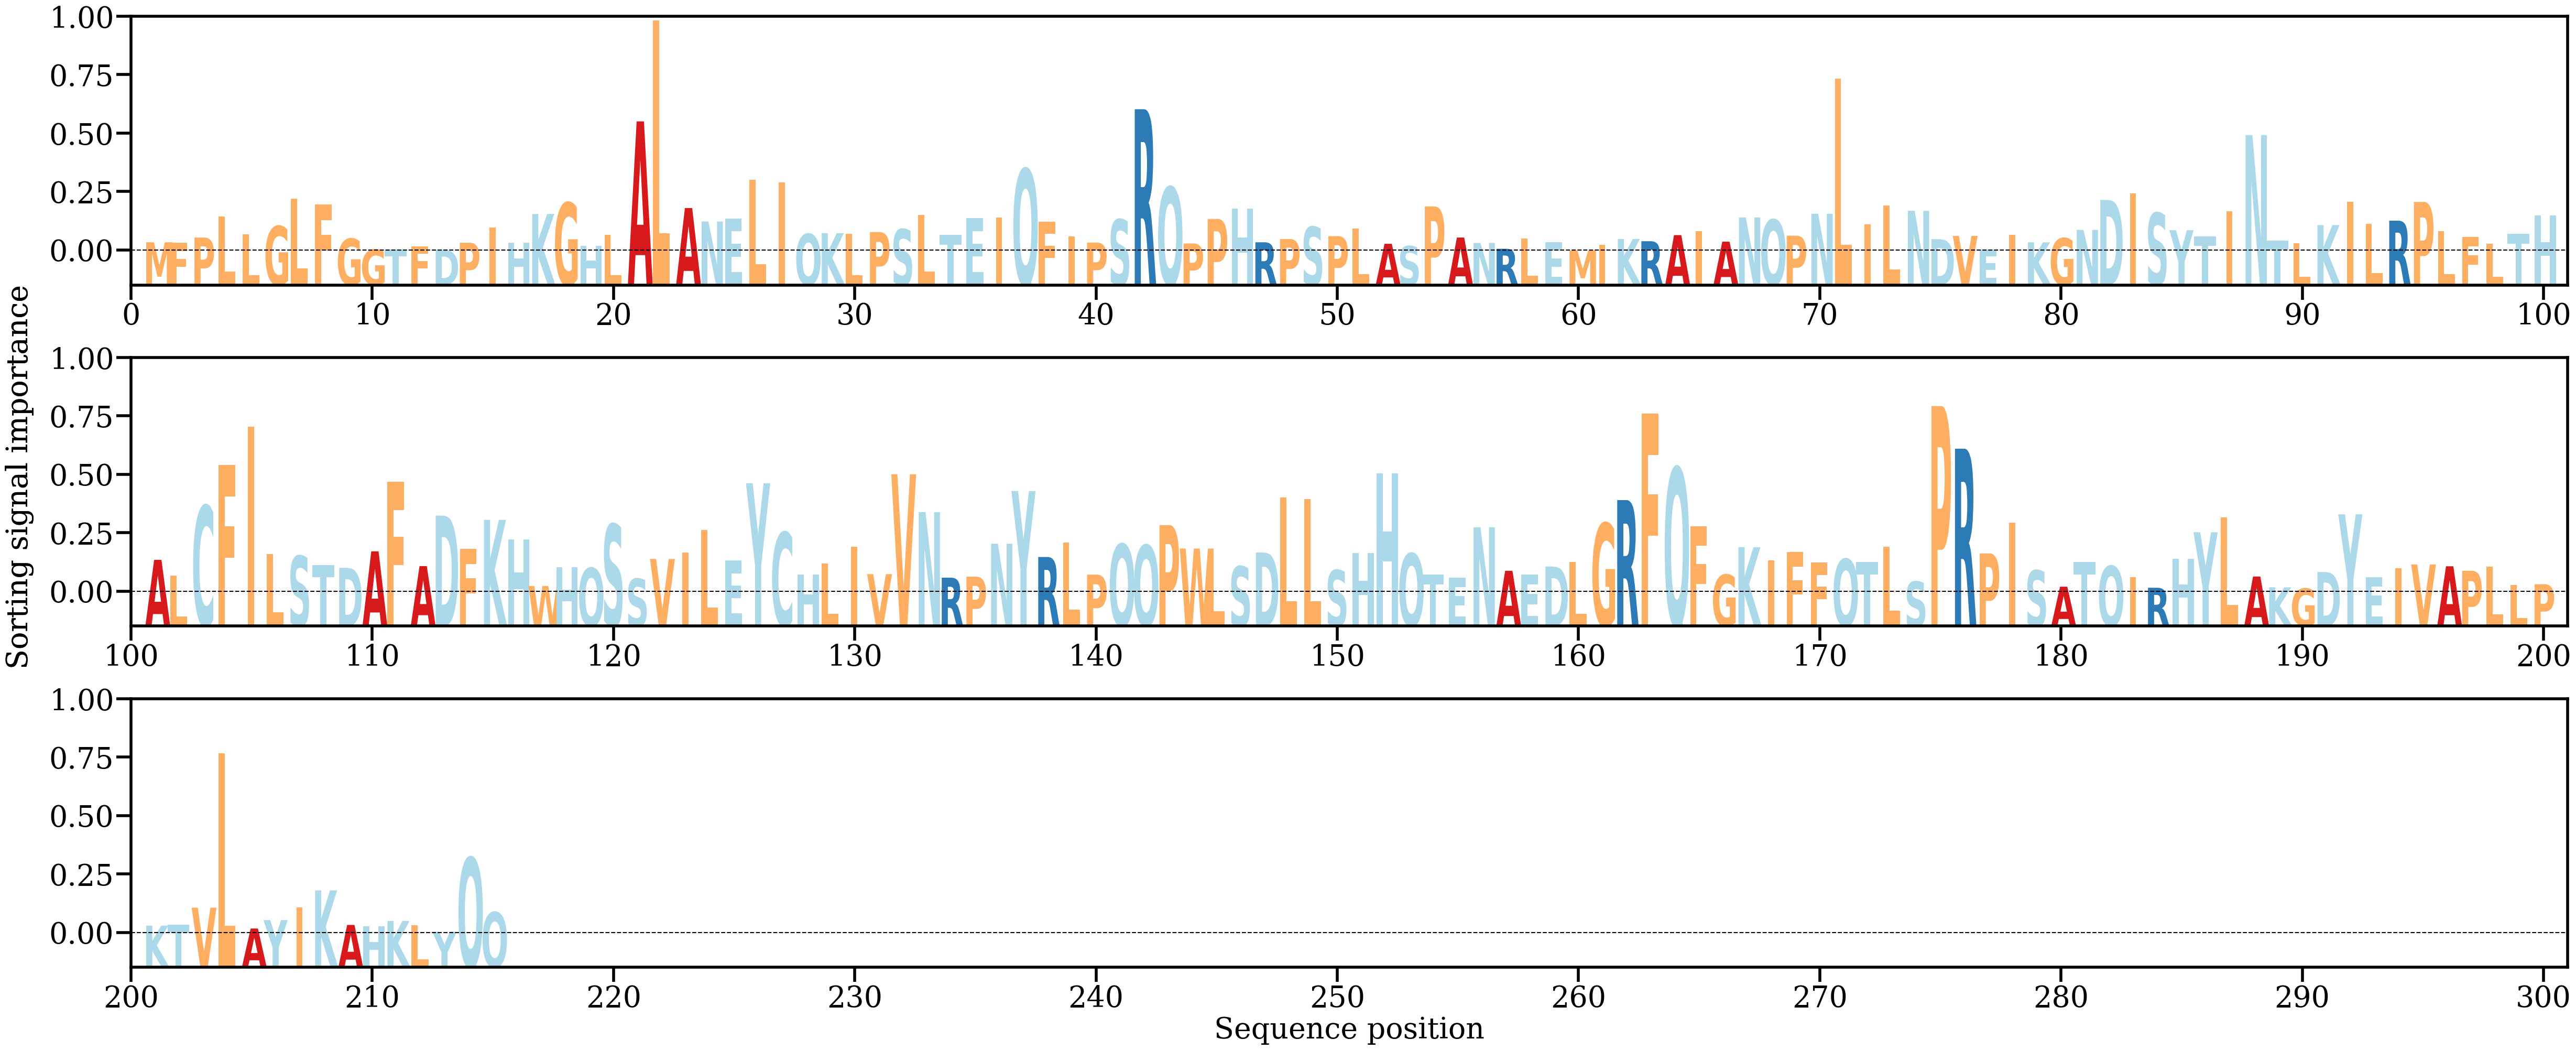

The data file committed next to this chart (first rows):
AA, Alpha
M, [0.00104071]
F, [0.00098777]
P, [0.00162198]
L, [0.00420922]
L, [0.00199101]
G, [0.00301135]
L, [0.00635352]
F, [0.00567477]
G, [0.00147837]
G, [0.00015404]
T, [0.00013634]
F, [0.00056472]
D, [0.00013071]
P, [0.00099079]
I, [0.00287711]
H, [0.00102093]
K, [0.00450102]
G, [0.00588542]
H, [0.00061685]
L, [0.00193204]
A, [0.01581866]
L, [0.02815177]
A, [0.00522926]
N, [0.00358424]
E, [0.00395346]
L, [0.00870015]
I, [0.00836342]
Q, [0.00206177]
K, [0.00215126]
L, [0.0020696]
P, [0.00228834]
S, [0.00264671]
L, [0.00438163]
T, [0.00194041]
E, [0.00400641]
I, [0.00405101]
Q, [0.01000652]
F, [0.00357826]
I, [0.00178257]
P, [0.00100546]
S, [0.00384]
R, [0.01730325]
Q, [0.00779597]
P, [0.0008966]
P, [0.00389412]
H, [0.00518469]
R, [0.00104246]
P, [0.00143615]
S, [0.00293555]
P, [0.00179659]
L, [0.00268927]
A, [0.00085568]
S, [0.00057402]
P, [0.00542089]
A, [0.00162369]
N, [0.00096525]
R, [0.00025015]
L, [0.00152175]
E, [0.00105558]
M, [4.841012e-05]
... 155 more rows
